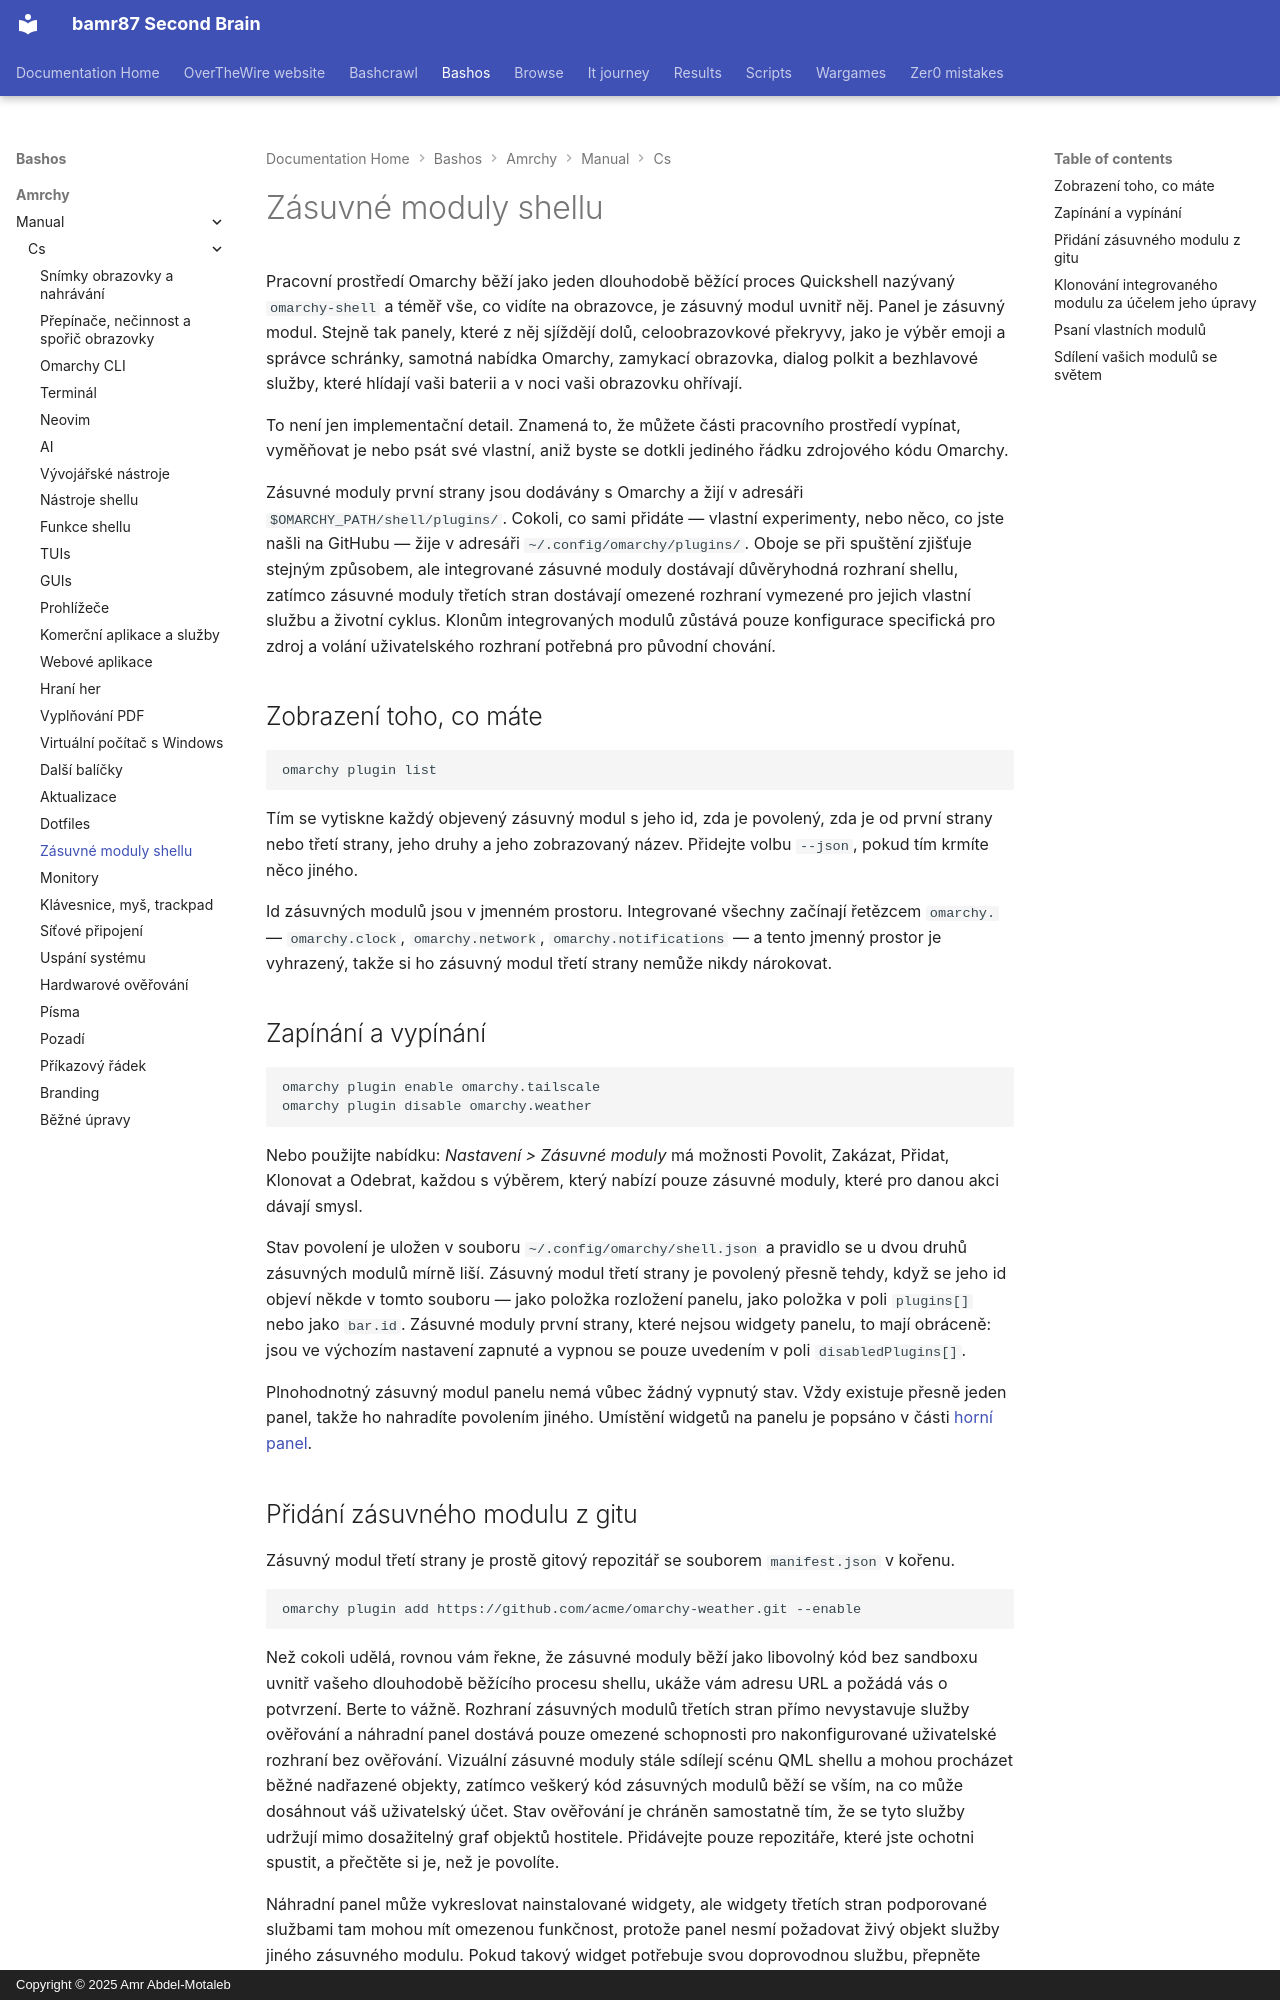

repository: bamr87/README · page: bashos/amrchy/manual/cs/32-shell-plugins/index.html · generator: mkdocs · copyright: Copyright © 2025 Amr Abdel-Motaleb

---
source_file: amrchy/manual/cs/32-shell-plugins.md
source_repo: bamr87/bashos
source_url: https://github.com/bamr87/bashos/blob/main/amrchy/manual/cs/32-shell-plugins.md
title: Zásuvné moduly shellu
---
# Zásuvné moduly shellu

Pracovní prostředí Omarchy běží jako jeden dlouhodobě běžící proces Quickshell nazývaný `omarchy-shell` a téměř vše, co vidíte na obrazovce, je zásuvný modul uvnitř něj. Panel je zásuvný modul. Stejně tak panely, které z něj sjíždějí dolů, celoobrazovkové překryvy, jako je výběr emoji a správce schránky, samotná nabídka Omarchy, zamykací obrazovka, dialog polkit a bezhlavové služby, které hlídají vaši baterii a v noci vaši obrazovku ohřívají.

To není jen implementační detail. Znamená to, že můžete části pracovního prostředí vypínat, vyměňovat je nebo psát své vlastní, aniž byste se dotkli jediného řádku zdrojového kódu Omarchy.

Zásuvné moduly první strany jsou dodávány s Omarchy a žijí v adresáři `$OMARCHY_PATH/shell/plugins/`. Cokoli, co sami přidáte — vlastní experimenty, nebo něco, co jste našli na GitHubu — žije v adresáři `~/.config/omarchy/plugins/`. Oboje se při spuštění zjišťuje stejným způsobem, ale integrované zásuvné moduly dostávají důvěryhodná rozhraní shellu, zatímco zásuvné moduly třetích stran dostávají omezené rozhraní vymezené pro jejich vlastní službu a životní cyklus. Klonům integrovaných modulů zůstává pouze konfigurace specifická pro zdroj a volání uživatelského rozhraní potřebná pro původní chování.

## Zobrazení toho, co máte

```
omarchy plugin list
```

Tím se vytiskne každý objevený zásuvný modul s jeho id, zda je povolený, zda je od první strany nebo třetí strany, jeho druhy a jeho zobrazovaný název. Přidejte volbu `--json`, pokud tím krmíte něco jiného.

Id zásuvných modulů jsou v jmenném prostoru. Integrované všechny začínají řetězcem `omarchy.` — `omarchy.clock`, `omarchy.network`, `omarchy.notifications` — a tento jmenný prostor je vyhrazený, takže si ho zásuvný modul třetí strany nemůže nikdy nárokovat.

## Zapínání a vypínání

```
omarchy plugin enable omarchy.tailscale
omarchy plugin disable omarchy.weather
```

Nebo použijte nabídku: _Nastavení > Zásuvné moduly_ má možnosti Povolit, Zakázat, Přidat, Klonovat a Odebrat, každou s výběrem, který nabízí pouze zásuvné moduly, které pro danou akci dávají smysl.

Stav povolení je uložen v souboru `~/.config/omarchy/shell.json` a pravidlo se u dvou druhů zásuvných modulů mírně liší. Zásuvný modul třetí strany je povolený přesně tehdy, když se jeho id objeví někde v tomto souboru — jako položka rozložení panelu, jako položka v poli `plugins[]` nebo jako `bar.id`. Zásuvné moduly první strany, které nejsou widgety panelu, to mají obráceně: jsou ve výchozím nastavení zapnuté a vypnou se pouze uvedením v poli `disabledPlugins[]`.

Plnohodnotný zásuvný modul panelu nemá vůbec žádný vypnutý stav. Vždy existuje přesně jeden panel, takže ho nahradíte povolením jiného. Umístění widgetů na panelu je popsáno v části [horní panel](05-the-top-bar.md).
